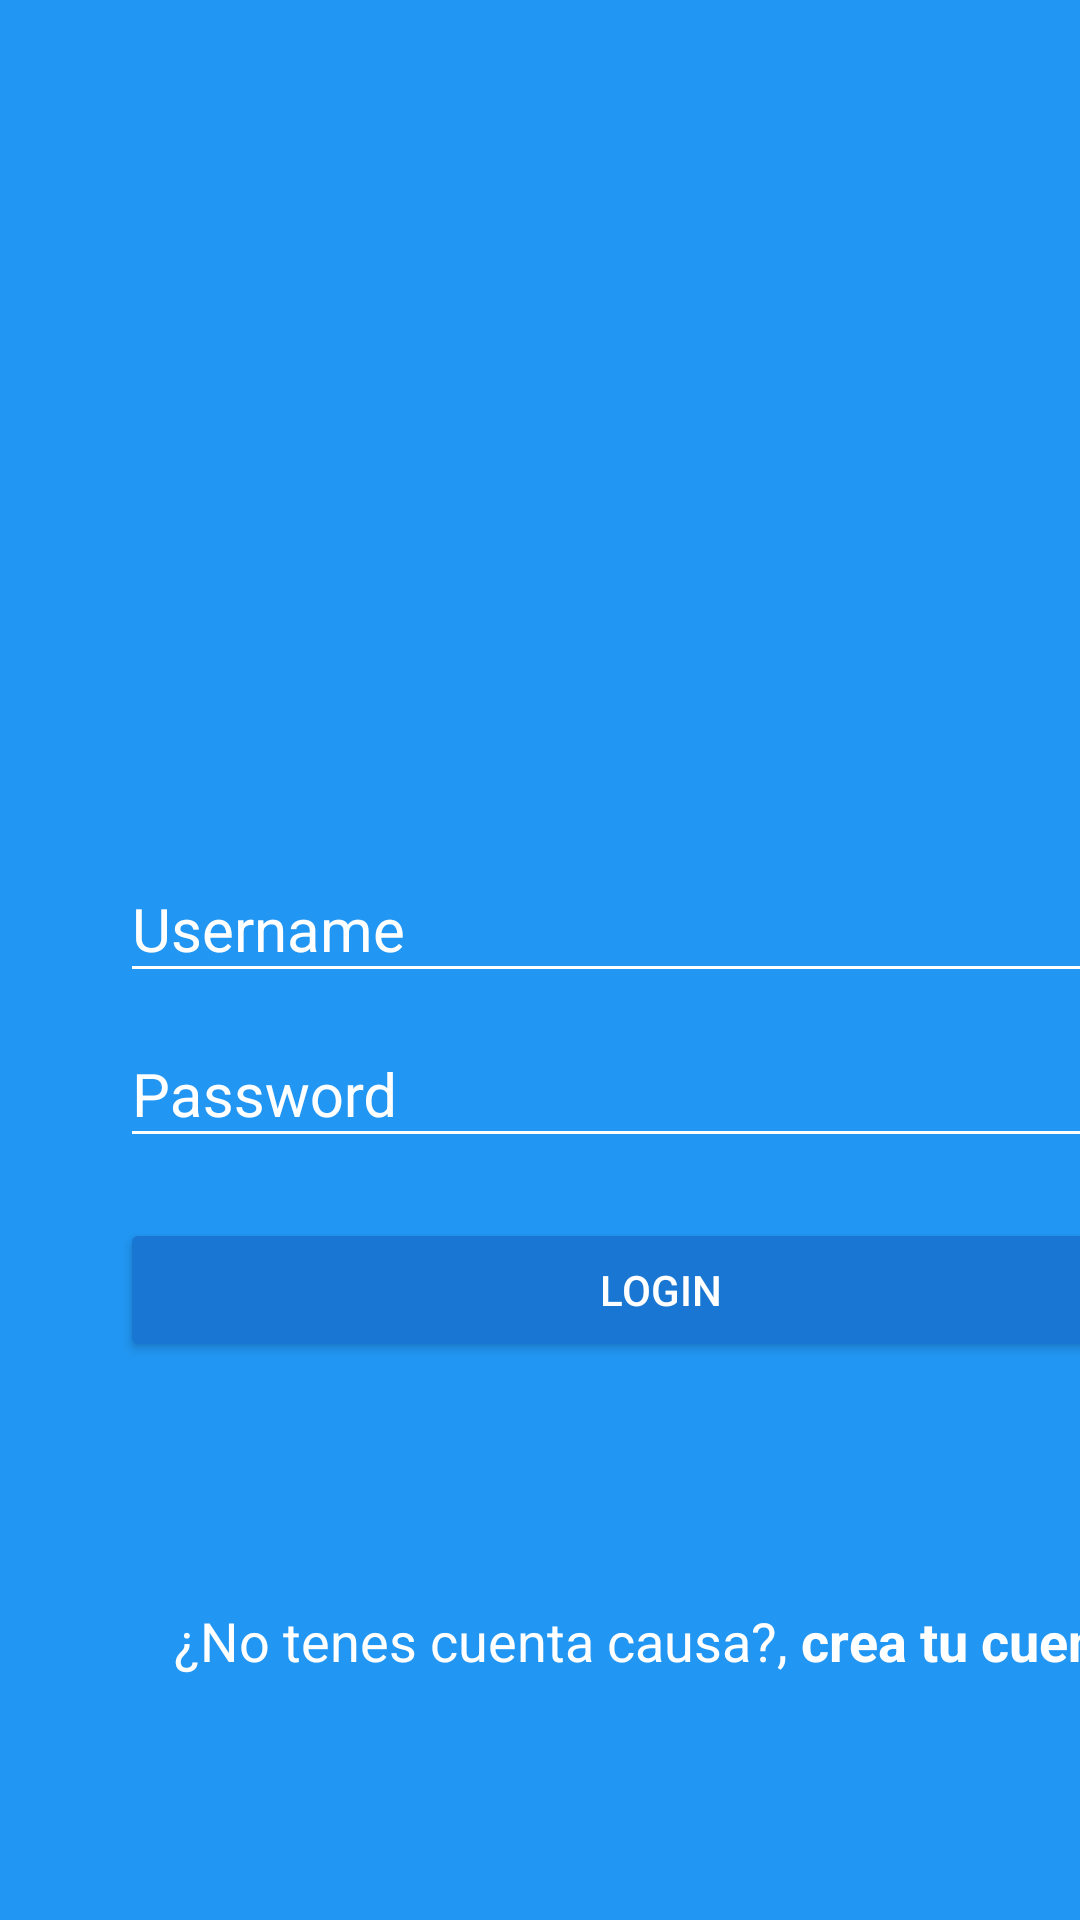

Android layout source for this screen:
<!-- AndroidManifest.xml: application theme AppTheme -->
<!-- res/layout/activity_login.xml -->
<?xml version="1.0" encoding="utf-8"?>

<androidx.coordinatorlayout.widget.CoordinatorLayout xmlns:android="http://schemas.android.com/apk/res/android"
    xmlns:app="http://schemas.android.com/apk/res-auto"
    xmlns:tools="http://schemas.android.com/tools"
    android:layout_width="match_parent"
    android:layout_height="match_parent"
    android:background="@color/colorPrimary"
    tools:context=".LoginActivity">

    <LinearLayout
        android:layout_width="match_parent"
        android:layout_height="match_parent"
        android:orientation="vertical"
        android:weightSum="1">


        <RelativeLayout
            android:layout_width="match_parent"
            android:layout_height="match_parent"
            android:gravity="center"
            android:layout_weight="0.6">
            
            <ImageView

                android:layout_width="wrap_content"
                android:layout_height="@dimen/imageView_layoutHeight"
                android:src="@drawable/banner">
            </ImageView>

        </RelativeLayout>
        <ScrollView
            android:layout_width="match_parent"
            android:layout_height="match_parent"
            android:layout_weight="0.4"
            android:fillViewport="true">
            <LinearLayout
                android:layout_width="match_parent"
                android:layout_height="match_parent"
                android:orientation="vertical"
                android:layout_marginLeft="@dimen/login_horizontalMargin"
                android:layout_marginRight="@dimen/login_horizontalMargin">

                <com.google.android.material.textfield.TextInputLayout
                    android:layout_width="match_parent"
                    android:layout_height="wrap_content"
                    android:theme="@style/EditTextWhite"
                    android:layout_marginTop="@dimen/login_marginTop">

                    <com.google.android.material.textfield.TextInputEditText
                        android:layout_width="match_parent"
                        android:layout_height="wrap_content"
                        android:inputType="text"
                        android:hint="Username">

                    </com.google.android.material.textfield.TextInputEditText>
                </com.google.android.material.textfield.TextInputLayout>
                <com.google.android.material.textfield.TextInputLayout
                    android:layout_width="match_parent"
                    android:layout_height="wrap_content"
                    android:theme="@style/EditTextWhite">

                    <com.google.android.material.textfield.TextInputEditText
                        android:layout_width="match_parent"
                        android:layout_height="wrap_content"
                        android:inputType="textPassword"
                        android:hint="Password">

                    </com.google.android.material.textfield.TextInputEditText>
                </com.google.android.material.textfield.TextInputLayout>
                <Button
                    android:layout_width="match_parent"
                    android:layout_height="wrap_content"
                    android:text="@string/button_text"
                    android:layout_marginTop="@dimen/login_marginTop"
                    android:theme="@style/RaiseButtonDark"/>

                <RelativeLayout
                    android:layout_width="match_parent"
                    android:layout_height="match_parent"
                    android:gravity="center">
                    <TextView
                        android:id="@+id/no_tenes_cuenta_causa"
                        android:layout_width="wrap_content"
                        android:layout_height="wrap_content"
                        android:text="@string/no_tenes_cuenta_causa"
                        android:textColor="@color/textView_textColor"
                        android:textSize="@dimen/textView_textSize"/>
                    <TextView
                        android:layout_width="wrap_content"
                        android:layout_height="wrap_content"
                        android:text="@string/crea_tu_cuenta"
                        android:textColor="@color/textView_textColor"
                        android:textStyle="bold"
                        android:textSize="@dimen/textView_textSize"
                        android:layout_toRightOf="@+id/no_tenes_cuenta_causa"
                        android:onClick="goCreateAccount"/>
                </RelativeLayout>
            </LinearLayout>
        </ScrollView>
    </LinearLayout>
</androidx.coordinatorlayout.widget.CoordinatorLayout>
<!-- resources referenced by this layout -->
<resources>
  <color name="colorPrimary">#2196F3</color>
  <color name="textView_textColor">#FFFFFF</color>
  <dimen name="imageView_layoutHeight">150dp</dimen>
  <dimen name="login_horizontalMargin">40dp</dimen>
  <dimen name="login_marginTop">20dp</dimen>
  <dimen name="textView_textSize">18sp</dimen>
  <string name="button_text">LOGIN</string>
  <string name="crea_tu_cuenta">crea tu cuenta</string>
  <string name="no_tenes_cuenta_causa">"¿No tenes cuenta causa?, "</string>
  <style name="EditTextWhite" parent="Theme.AppCompat.Light">
          <item name="android:textSize">@dimen/EditText_textSize</item>
          <item name="android:textColorHint">@color/editText_white</item>
          <item name="android:textColorPrimary">@color/editText_white</item>
          <item name="colorControlNormal">@color/editText_white</item>
          <item name="colorControlActivated">@color/editText_white</item>
      </style>
  <style name="RaiseButtonDark" parent="Theme.AppCompat.Light">
          <item name="colorButtonNormal">@color/colorPrimaryDark</item>
          <item name="colorControlHighlight">@color/colorPrimary</item>
          <item name="android:textColor">@color/editText_white</item>
      </style>
  <style name="AppTheme" parent="Theme.AppCompat.Light.NoActionBar">
          
          <item name="colorPrimary">@color/colorPrimary</item>
          <item name="colorPrimaryDark">@color/colorPrimaryDark</item>
          <item name="colorAccent">@color/colorAccent</item>
      </style>
  <dimen name="EditText_textSize">20sp</dimen>
  <color name="editText_white">#FFFFFF</color>
  <color name="colorPrimaryDark">#1976D2</color>
  <color name="colorAccent">#FF4081</color>
</resources>
